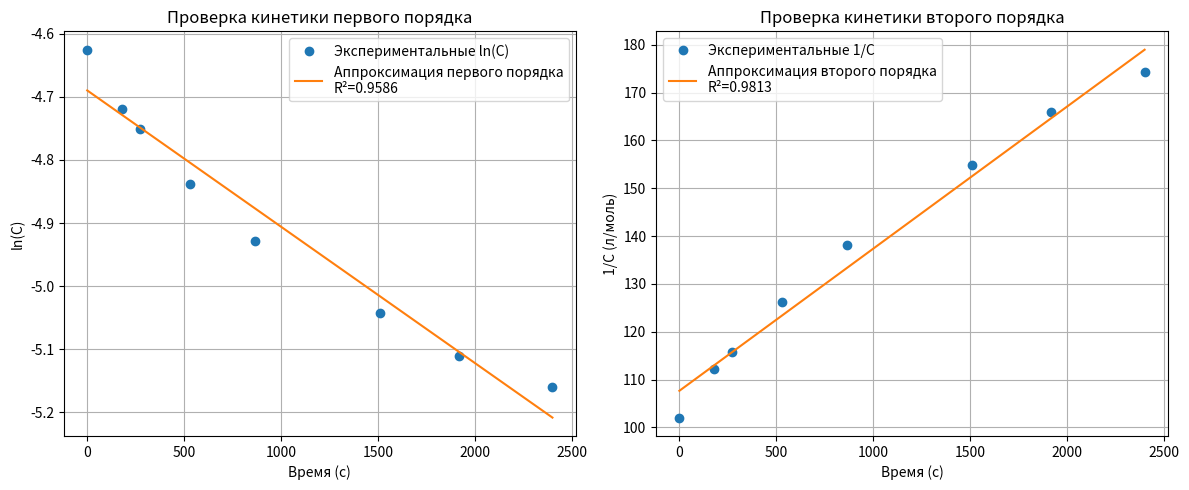

Write the Python code that produced this figure.
import numpy as np
from scipy.stats import linregress
import matplotlib.pyplot as plt

# Экспериментальные данные из изображения
# t, с (CH3COOC2H5), моль/л
time_data = np.array([0, 178, 273, 531, 866, 1510, 1918, 2401])  # секунды
concentration_data = np.array([0.00980, 0.00892, 0.00864, 0.00792, 0.00724, 0.00646, 0.00603, 0.00574])  # моль/л

# Начальная концентрация
C0 = concentration_data[0]

# Проверка первого порядка: ln(C) от t
ln_C = np.log(concentration_data)
slope_1, intercept_1, r_value_1, p_value_1, std_err_1 = linregress(time_data, ln_C)
r_squared_1 = r_value_1**2

# Проверка второго порядка: 1/C от t
inv_C = 1 / concentration_data
slope_2, intercept_2, r_value_2, p_value_2, std_err_2 = linregress(time_data, inv_C)
r_squared_2 = r_value_2**2

print(f"Аппроксимация первого порядка (ln(C) от t):")
print(f"- Коэффициент детерминации (R-квадрат): {r_squared_1:.6f}\n")
print(f"Аппроксимация второго порядка (1/C от t):")
print(f"- Коэффициент детерминации (R-квадрат): {r_squared_2:.6f}")

# Определяем порядок на основе значения R-квадрат.
reaction_order = 2
k = slope_2

print(f"\nРеакция, вероятно, второго порядка по CH3COOC2H5 (или второго порядка в целом при равных начальных концентрациях).")
print(f"Константа скорости (k) = {k:.4f} л/(моль·с)\n")


# Расчет периода полураспада (t_1/2)
t_half = 1 / (k * C0)
print(f"Период полураспада (t_1/2) для реакции второго порядка = {t_half:.2f} с\n")

# Расчет концентрации и степени превращения при t = 2600 с
t_specific = 2600  # секунд

print(f"Расчеты при t = {t_specific} с")
# 1/C(t) = 1/C0 + kt
C_at_t = 1 / (1/C0 + k * t_specific)
conversion = (C0 - C_at_t) / C0
print(f"Концентрация CH3COOC2H5 при {t_specific} с = {C_at_t:.6f} моль/л")
print(f"Степень превращения (X) при {t_specific} с = {conversion:.4f} или {conversion*100:.2f}%")

# Построение графиков для визуальной проверки
plt.figure(figsize=(12, 5))

plt.subplot(1, 2, 1)
plt.plot(time_data, ln_C, 'o', label='Экспериментальные ln(C)')
plt.plot(time_data, intercept_1 + slope_1 * time_data, '-', label=f'Аппроксимация первого порядка\nR²={r_squared_1:.4f}')
plt.xlabel('Время (с)')
plt.ylabel('ln(C)')
plt.title('Проверка кинетики первого порядка')
plt.legend()
plt.grid(True)

plt.subplot(1, 2, 2)
plt.plot(time_data, inv_C, 'o', label='Экспериментальные 1/C')
plt.plot(time_data, intercept_2 + slope_2 * time_data, '-', label=f'Аппроксимация второго порядка\nR²={r_squared_2:.4f}')
plt.xlabel('Время (с)')
plt.ylabel('1/C (л/моль)')
plt.title('Проверка кинетики второго порядка')
plt.legend()
plt.grid(True)

plt.tight_layout()
plt.show()
